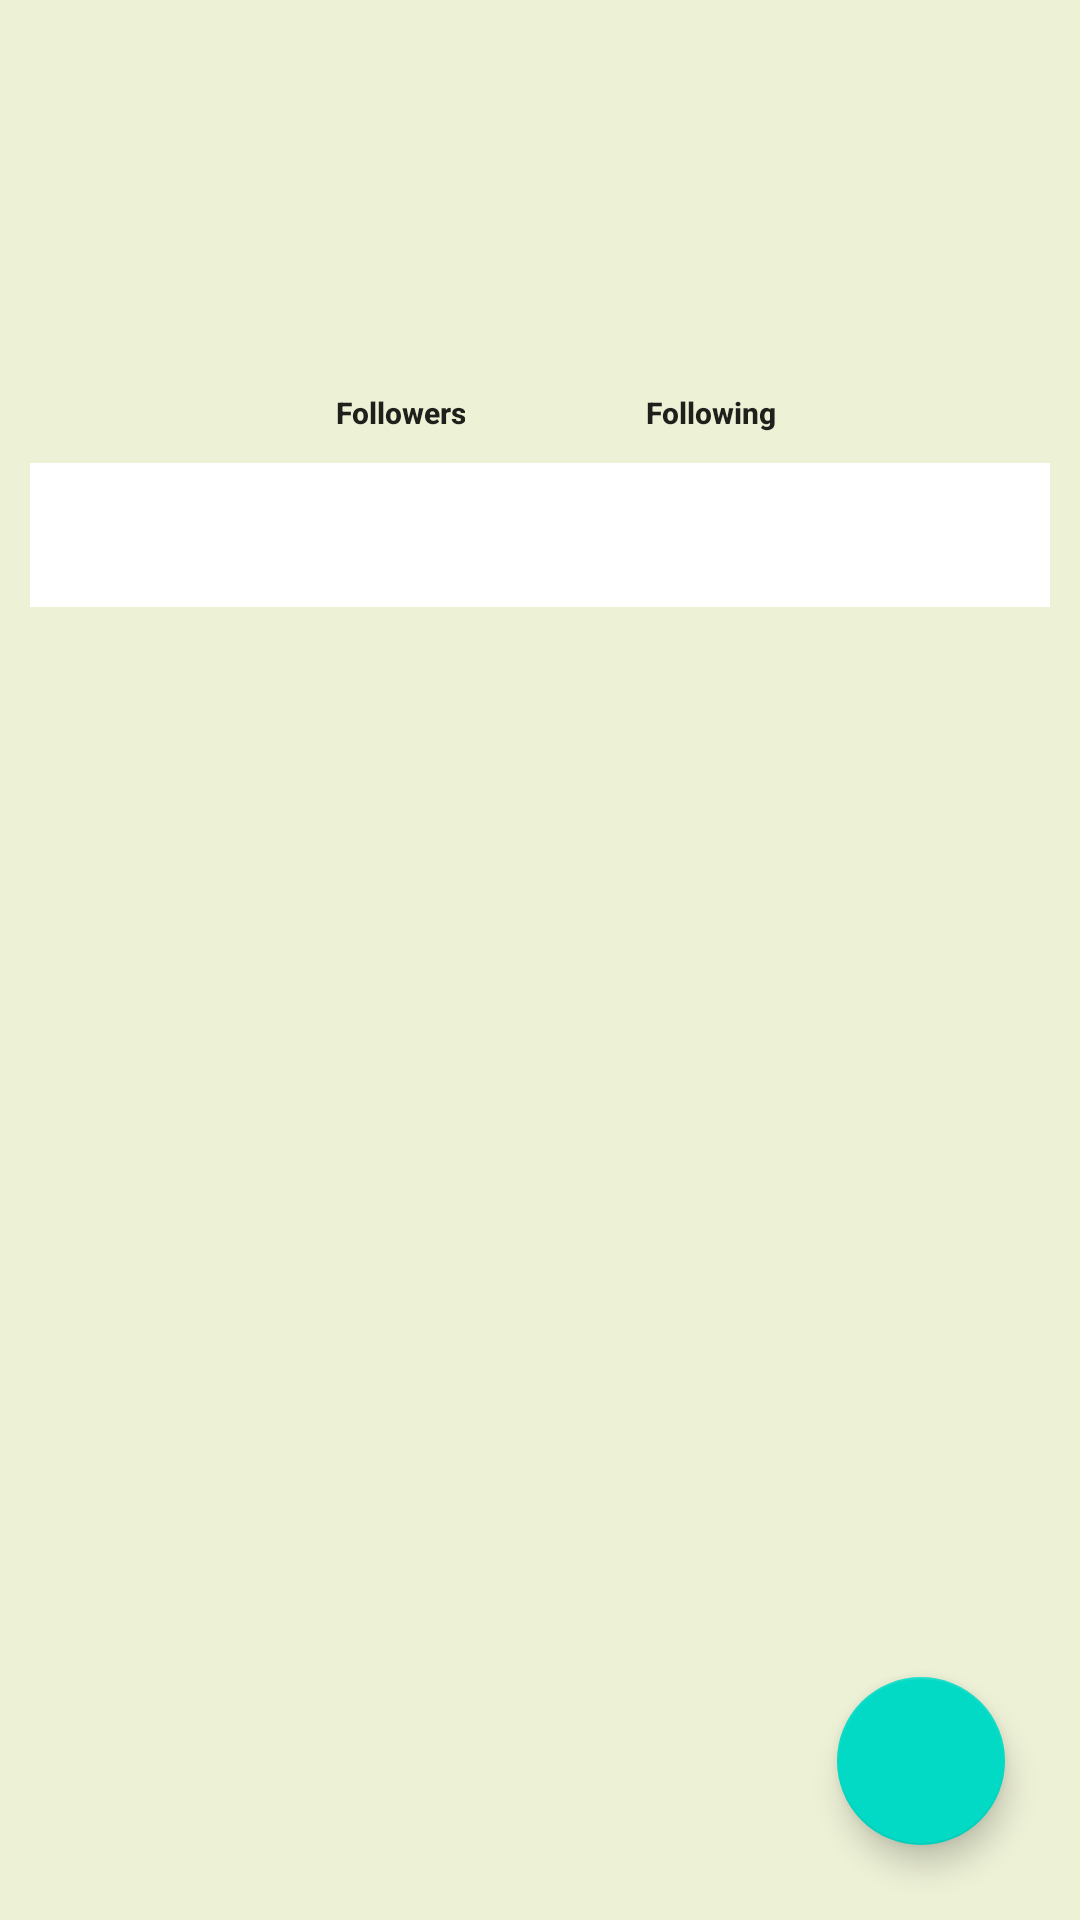

This screen was rendered from an Android layout file. Write that file and the resources it references.
<!-- AndroidManifest.xml: application theme Theme.GithubUserApp -->
<!-- res/layout/activity_detail.xml -->
<?xml version="1.0" encoding="utf-8"?>
<androidx.constraintlayout.widget.ConstraintLayout xmlns:android="http://schemas.android.com/apk/res/android"
    xmlns:app="http://schemas.android.com/apk/res-auto"
    xmlns:tools="http://schemas.android.com/tools"
    android:layout_width="match_parent"
    android:layout_height="match_parent"
    android:background="@color/sage"
    tools:context=".detail.DetailActivity">

    <ImageView
        android:id="@+id/detailImage"
        android:layout_width="50dp"
        android:layout_height="50dp"
        android:layout_marginTop="10dp"
        app:layout_constraintEnd_toEndOf="parent"
        app:layout_constraintStart_toStartOf="parent"
        app:layout_constraintTop_toTopOf="parent"
        tools:src="@tools:sample/avatars" />


    <TextView
        android:id="@+id/detailName"
        android:layout_width="wrap_content"
        android:layout_height="wrap_content"
        android:layout_marginTop="10dp"
        android:textAppearance="@style/TextAppearance.AppCompat.Title"
        android:textColor="@color/black"
        android:textSize="20sp"
        app:layout_constraintEnd_toEndOf="parent"
        app:layout_constraintStart_toStartOf="parent"
        app:layout_constraintTop_toBottomOf="@+id/detailImage"
        tools:text="@tools:sample/full_names" />

    <TextView
        android:id="@+id/detailUsername"
        android:layout_width="wrap_content"
        android:layout_height="wrap_content"
        android:layout_marginTop="10dp"
        android:textAppearance="@style/TextAppearance.AppCompat.Body1"
        android:textColor="@color/black"
        android:textSize="10sp"
        android:textStyle="italic"
        app:layout_constraintEnd_toEndOf="parent"
        app:layout_constraintStart_toStartOf="parent"
        app:layout_constraintTop_toBottomOf="@+id/detailName"
        tools:text="@tools:sample/full_names" />

    <LinearLayout
        android:id="@+id/linearLayoutDetail"
        android:layout_width="match_parent"
        android:layout_height="wrap_content"
        android:gravity="center_horizontal"
        android:textColor="@color/black"
        app:layout_constraintEnd_toEndOf="parent"
        app:layout_constraintStart_toStartOf="parent"
        app:layout_constraintTop_toBottomOf="@+id/detailUsername">

        <TextView
            android:id="@+id/detailFollowersNumber"
            android:layout_width="wrap_content"
            android:layout_height="wrap_content"
            android:layout_marginTop="10dp"
            android:gravity="center"
            android:textAppearance="@style/TextAppearance.AppCompat.Body2"
            android:textSize="10sp"
            android:textStyle="bold"
            app:layout_constraintEnd_toEndOf="@id/followers"
            app:layout_constraintStart_toStartOf="parent"
            tools:text="@tools:sample/us_zipcodes" />

        <TextView
            android:id="@+id/followers"
            android:layout_width="wrap_content"
            android:layout_height="wrap_content"
            android:layout_marginLeft="10dp"
            android:layout_marginTop="10dp"
            android:gravity="center"
            android:text="@string/followers"
            android:textAppearance="@style/TextAppearance.AppCompat.Body2"
            android:textSize="10sp"
            android:textStyle="bold"
            app:layout_constraintEnd_toEndOf="@id/detailFollowingNumber"
            app:layout_constraintStart_toStartOf="@id/followers" />

        <TextView
            android:id="@+id/detailFollowingNumber"
            android:layout_width="wrap_content"
            android:layout_height="wrap_content"
            android:layout_marginLeft="50dp"
            android:layout_marginTop="10dp"
            android:gravity="center"
            android:textAppearance="@style/TextAppearance.AppCompat.Body2"
            android:textSize="10sp"
            android:textStyle="bold"
            app:layout_constraintEnd_toEndOf="@id/following"
            app:layout_constraintStart_toStartOf="@id/followers"
            tools:text="@tools:sample/us_zipcodes" />

        <TextView
            android:id="@+id/following"
            android:layout_width="wrap_content"
            android:layout_height="wrap_content"
            android:layout_marginLeft="10dp"
            android:layout_marginTop="10dp"
            android:gravity="center"
            android:text="@string/following"
            android:textAppearance="@style/TextAppearance.AppCompat.Body2"
            android:textSize="10sp"
            android:textStyle="bold"
            app:layout_constraintEnd_toEndOf="parent"
            app:layout_constraintStart_toStartOf="@id/detailFollowingNumber" />

    </LinearLayout>


    <ProgressBar
        android:id="@+id/progressBarDetail"
        android:layout_width="wrap_content"
        android:layout_height="wrap_content"
        app:layout_constraintBottom_toBottomOf="parent"
        app:layout_constraintEnd_toEndOf="parent"
        app:layout_constraintStart_toStartOf="parent"
        app:layout_constraintTop_toTopOf="parent" />


    <com.google.android.material.tabs.TabLayout
        android:id="@+id/detailTable"
        android:layout_width="0dp"
        android:layout_height="wrap_content"
        android:layout_margin="10dp"
        android:layout_marginTop="10dp"
        app:layout_constraintEnd_toEndOf="parent"
        app:layout_constraintStart_toStartOf="parent"
        app:layout_constraintTop_toBottomOf="@+id/linearLayoutDetail" />

    <androidx.viewpager2.widget.ViewPager2
        android:id="@+id/detailViewpager"
        android:layout_width="0dp"
        android:layout_height="0dp"
        android:layout_marginLeft="10dp"
        android:layout_marginRight="0dp"
        app:layout_constraintBottom_toBottomOf="parent"
        app:layout_constraintEnd_toEndOf="parent"
        app:layout_constraintStart_toStartOf="parent"
        app:layout_constraintTop_toBottomOf="@+id/detailTable" />

    <com.google.android.material.floatingactionbutton.FloatingActionButton
        android:id="@+id/btnFavorite"
        android:layout_width="wrap_content"
        android:layout_height="wrap_content"
        android:layout_margin="25dp"
        android:src="@drawable/baseline_favorite_24"
        app:layout_constraintBottom_toBottomOf="parent"
        app:layout_constraintEnd_toEndOf="parent"
        app:tint="@color/white" />


</androidx.constraintlayout.widget.ConstraintLayout>
<!-- resources referenced by this layout -->
<resources>
  <color name="black">#FF000000</color>
  <color name="sage">#EDF1D6</color>
  <color name="white">#FFFFFFFF</color>
  <string name="followers">Followers</string>
  <string name="following">Following</string>
  <style name="Theme.GithubUserApp" parent="Theme.MaterialComponents.DayNight.DarkActionBar">
          
          <item name="colorPrimary">@color/purple_500</item>
          <item name="colorPrimaryVariant">@color/purple_700</item>
          <item name="colorOnPrimary">@color/white</item>
          
          <item name="colorSecondary">@color/teal_200</item>
          <item name="colorSecondaryVariant">@color/teal_700</item>
          <item name="colorOnSecondary">@color/black</item>
          
          <item name="android:statusBarColor">?attr/colorPrimaryVariant</item>
          
      </style>
  <color name="purple_500">#FF6200EE</color>
  <color name="purple_700">#FF3700B3</color>
  <color name="teal_200">#FF03DAC5</color>
  <color name="teal_700">#FF018786</color>
</resources>
